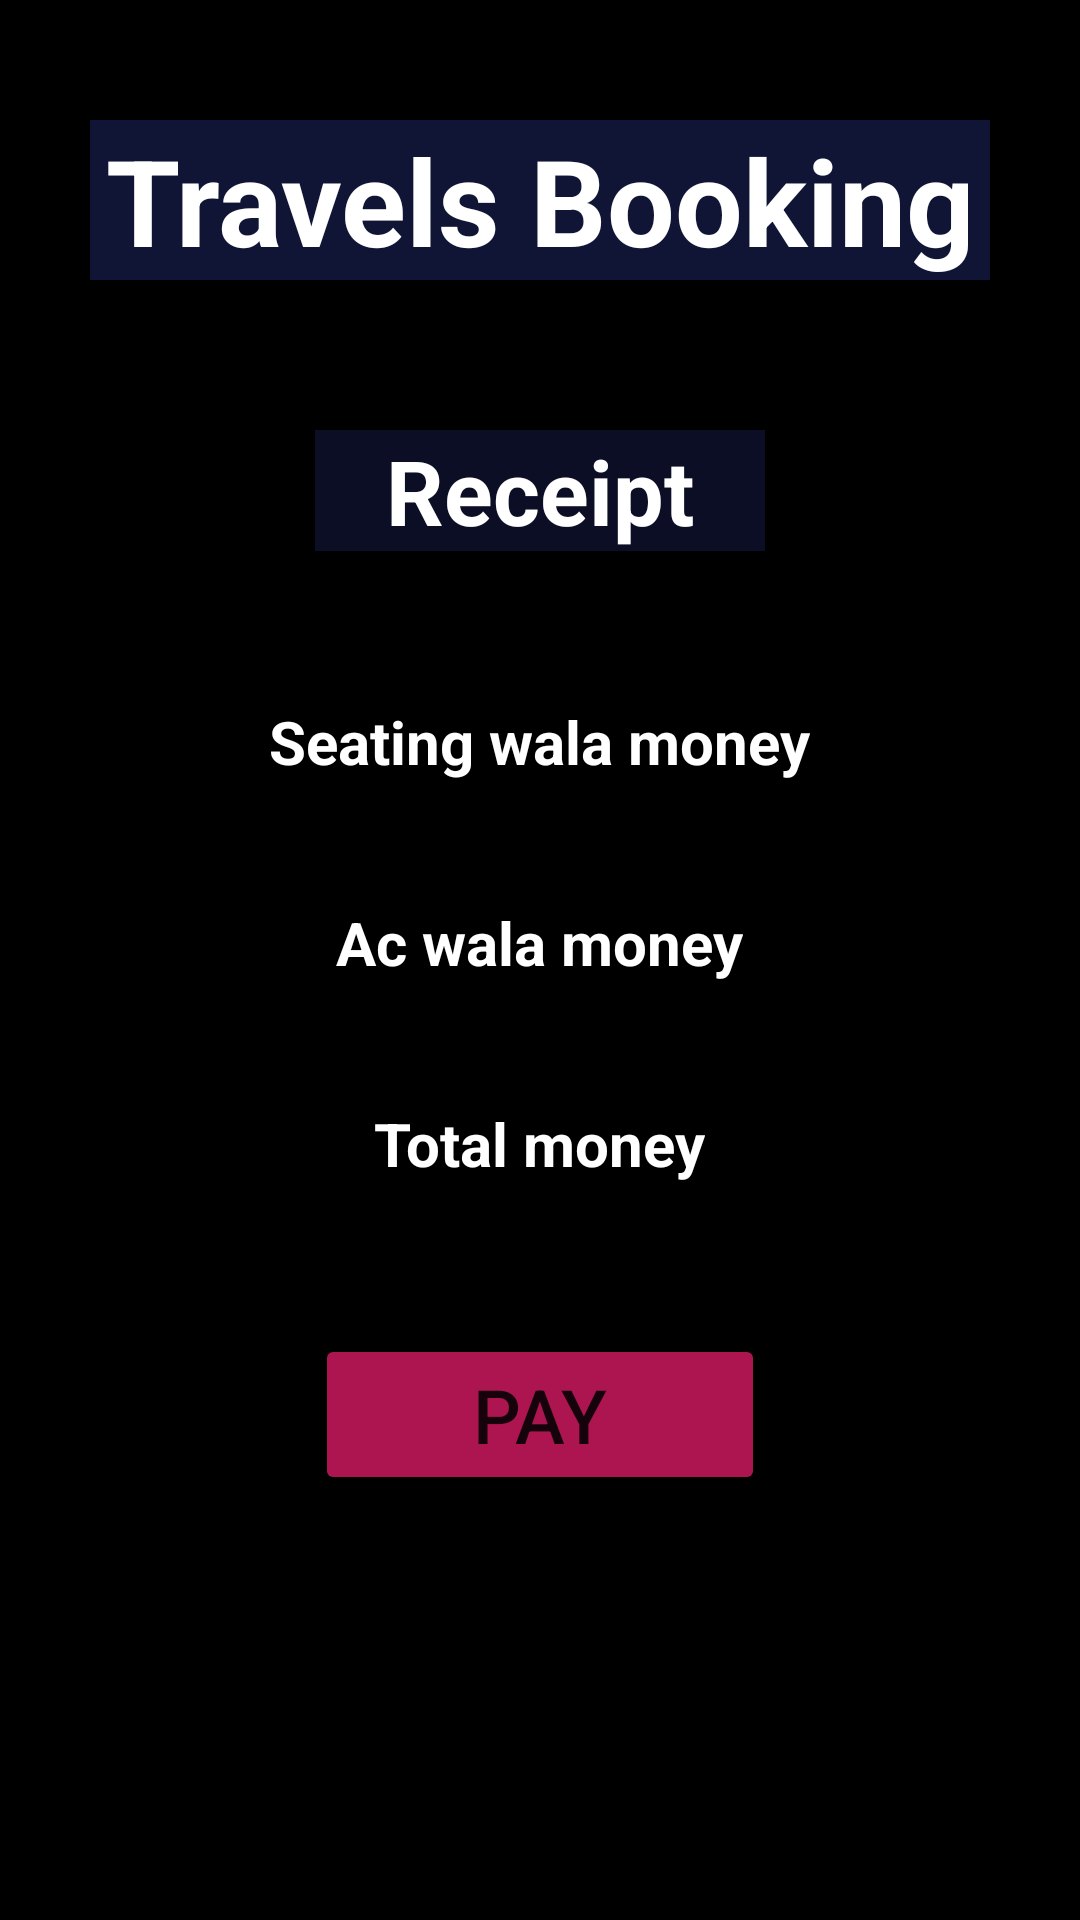

This screen was rendered from an Android layout file. Write that file and the resources it references.
<!-- AndroidManifest.xml: application theme Theme.Login_Register -->
<!-- res/layout/activity_pay_for_travels.xml -->
<?xml version="1.0" encoding="utf-8"?>
<LinearLayout
    xmlns:android="http://schemas.android.com/apk/res/android"
    xmlns:tools="http://schemas.android.com/tools"
    xmlns:app="http://schemas.android.com/apk/res-auto"
    android:layout_width="match_parent"
    android:layout_height="match_parent"
    android:orientation="vertical"
    android:background="@color/black"
    tools:context=".PayForTravels">


  <TextView
      android:layout_width="300dp"
      android:layout_marginTop="40dp"
      android:layout_height="wrap_content"
      android:textColor="@color/white"
      android:text="Travels Booking"
      android:textStyle="bold"
      android:textSize="40sp"
      android:background="#56303F9F"
      android:textAlignment="center"
      android:layout_gravity="center"/>

  <TextView
      android:layout_width="150dp"
      android:layout_marginTop="50dp"
      android:layout_height="wrap_content"
      android:textColor="@color/white"
      android:text="Receipt"
      android:textStyle="bold"
      android:textSize="30sp"
      android:background="#3B303F9F"
      android:textAlignment="center"
      android:layout_gravity="center"/>

  <TextView
      android:id="@+id/tvSeatingReceipt"
      android:layout_width="wrap_content"
      android:layout_marginTop="50dp"
      android:layout_height="wrap_content"
      android:textColor="@color/white"
      android:text="Seating wala money"
      android:textStyle="bold"
      android:textSize="20sp"
      android:textAlignment="center"
      android:layout_gravity="center"/>

  <TextView
      android:id="@+id/tvAcReceipt"
      android:layout_width="wrap_content"
      android:layout_marginTop="40dp"
      android:layout_height="wrap_content"
      android:textColor="@color/white"
      android:text="Ac wala money"
      android:textStyle="bold"
      android:textSize="20sp"
      android:textAlignment="center"
      android:layout_gravity="center"/>

  <TextView
      android:id="@+id/tvTotalReceipt"
      android:layout_width="wrap_content"
      android:layout_marginTop="40dp"
      android:layout_height="wrap_content"
      android:textColor="@color/white"
      android:text="Total money"
      android:textStyle="bold"
      android:textSize="20sp"
      android:textAlignment="center"
      android:layout_gravity="center"/>

  <Button
      android:id="@+id/btnPayreceipt"
      android:layout_width="150dp"
      android:layout_height="wrap_content"
      android:text="Pay"
      android:textSize="25dp"
      android:padding="10dp"
      android:layout_marginTop="50dp"
      android:backgroundTint="#E4C2185B"
      android:layout_gravity="center"/>



</LinearLayout>
<!-- resources referenced by this layout -->
<resources>
  <color name="black">#FF000000</color>
  <color name="white">#FFFFFFFF</color>
  <style name="Theme.Login_Register" parent="Theme.MaterialComponents.DayNight.DarkActionBar">
          
          <item name="colorPrimary">@color/purple_500</item>
          <item name="colorPrimaryVariant">#090909</item>
          <item name="colorOnPrimary">@color/white</item>
          
          <item name="colorSecondary">@color/teal_200</item>
          <item name="colorSecondaryVariant">@color/teal_700</item>
          <item name="colorOnSecondary">@color/black</item>
          
          <item name="android:statusBarColor" tools:targetApi="l">?attr/colorPrimaryVariant</item>
          
      </style>
  <color name="purple_500">#080809</color>
  <color name="teal_200">#FF03DAC5</color>
  <color name="teal_700">#FF018786</color>
</resources>
